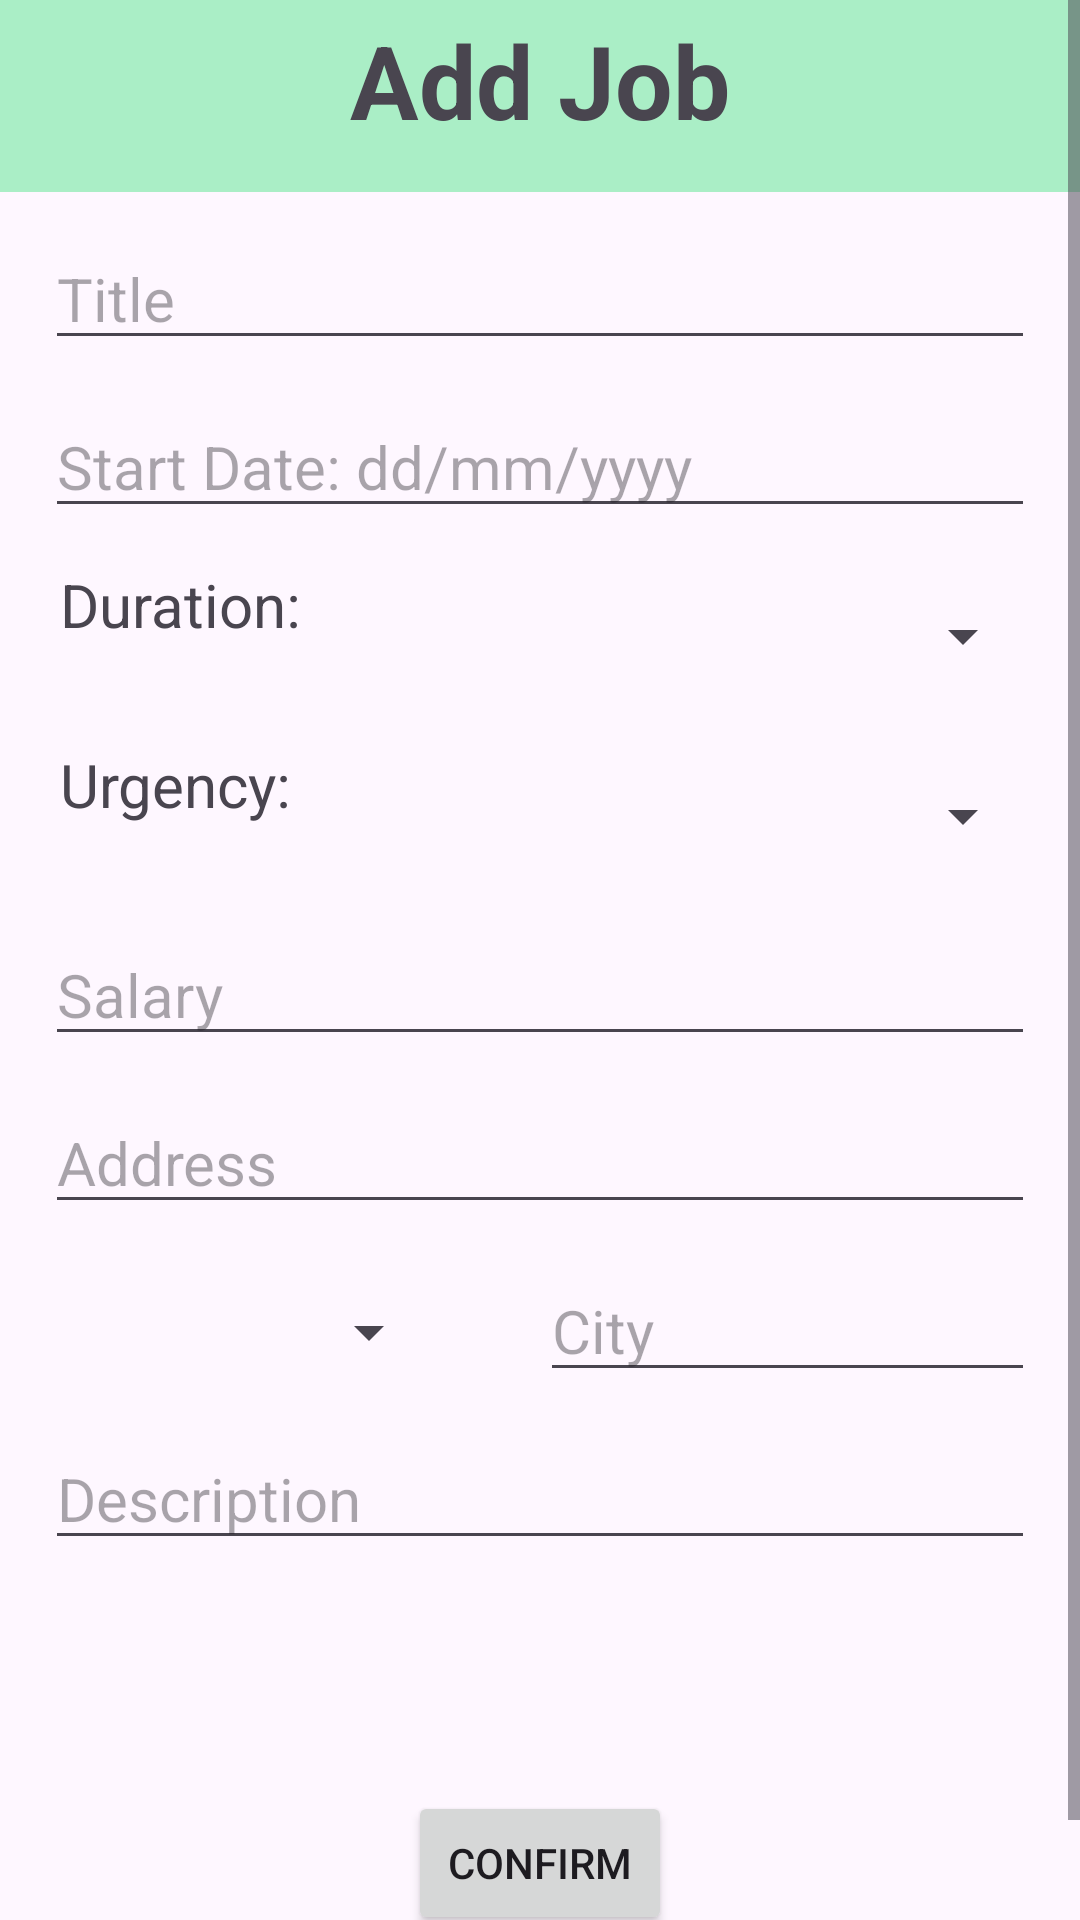

This screen was rendered from an Android layout file. Write that file and the resources it references.
<!-- AndroidManifest.xml: application theme Theme.Csci3130_group_3 -->
<!-- res/layout/add_job.xml -->
<?xml version="1.0" encoding="utf-8"?>
<ScrollView
    xmlns:android="http://schemas.android.com/apk/res/android"
    xmlns:app="http://schemas.android.com/apk/res-auto"
    xmlns:tools="http://schemas.android.com/tools"
    android:layout_width="match_parent"
    android:layout_height="match_parent"
    tools:context=".employer.PostJobForm">

        <androidx.constraintlayout.widget.ConstraintLayout
                android:layout_width="match_parent"
                android:layout_height="wrap_content"
                tools:context=".PostJobForm">

        <com.google.android.material.appbar.MaterialToolbar
            tools:ignore= "UnusedIds"
            android:id="@+id/HeaderToolbar"
            android:layout_width="match_parent"
            android:layout_height="wrap_content"
            android:background="#AAEEC6"
            android:minHeight="?attr/actionBarSize"
            android:theme="?attr/actionBarTheme"
            app:layout_constraintEnd_toEndOf="parent"
            app:layout_constraintStart_toStartOf="parent"
            app:layout_constraintTop_toTopOf="parent" />

        <TextView
            tools:ignore= "UnusedIds"
            android:id="@+id/addJobHeader"
            android:layout_width="match_parent"
            android:layout_height="wrap_content"
            android:layout_marginTop="4dp"
            android:layout_marginBottom="15dp"
            android:text="@string/addJob"
            android:textAlignment="center"
            android:textSize="34sp"
            android:textStyle="bold"
            app:layout_constraintBottom_toBottomOf="@+id/HeaderToolbar"
            app:layout_constraintEnd_toEndOf="parent"
            app:layout_constraintStart_toStartOf="parent"
            app:layout_constraintTop_toTopOf="parent" />

        <EditText
            android:id="@+id/jobPostingTitle"
            android:layout_width="match_parent"
            android:layout_height="wrap_content"
            android:layout_marginStart="15dp"
            android:layout_marginTop="12dp"
            android:layout_marginEnd="15dp"
            android:hint="@string/addJobTitle"
            android:imeOptions="actionNext"
            android:inputType="text"
            android:nextFocusDown="@+id/jobPostingDate"
            android:textSize="20sp"
            android:autofillHints=""
            app:layout_constraintEnd_toEndOf="parent"
            app:layout_constraintStart_toStartOf="parent"
            app:layout_constraintTop_toBottomOf="@+id/HeaderToolbar" />

        <EditText
            android:id="@+id/addJobDate"
            android:layout_width="match_parent"
            android:layout_height="wrap_content"
            android:layout_marginStart="15dp"
            android:layout_marginTop="12dp"
            android:layout_marginEnd="15dp"
            android:ems="10"
            android:imeOptions="actionNext"
            android:nextFocusDown="@id/jobDurationSpinner"
            android:hint="@string/addJobStartDate"
            android:inputType="date"
            android:textSize="20sp"
            android:autofillHints=""
            app:layout_constraintEnd_toEndOf="parent"
            app:layout_constraintStart_toStartOf="parent"
            app:layout_constraintTop_toBottomOf="@+id/jobPostingTitle" />

        <TextView
            tools:ignore="UnusedIds"
            android:id="@+id/addJobDuration"
            android:layout_width="wrap_content"
            android:layout_height="0dp"
            android:layout_marginStart="20dp"
            android:text="@string/addJobDuration"
            android:textSize="20sp"
            app:layout_constraintBottom_toBottomOf="@+id/jobDurationSpinner"
            app:layout_constraintStart_toStartOf="parent"
            app:layout_constraintTop_toTopOf="@+id/jobDurationSpinner" />

        <Spinner
            android:id="@+id/jobDurationSpinner"
            android:layout_width="165dp"
            android:layout_height="48dp"
            android:layout_marginStart="7dp"
            android:layout_marginTop="12dp"
            android:layout_marginEnd="15dp"
            app:layout_constraintEnd_toEndOf="parent"
            app:layout_constraintTop_toBottomOf="@+id/addJobDate" />

        <TextView
            android:id="@+id/addJobUrgency"
            android:layout_width="wrap_content"
            android:layout_height="0dp"
            android:layout_marginStart="20dp"
            android:layout_marginEnd="7dp"
            android:text="@string/addJobUrgency"
            android:textSize="20sp"
            app:layout_constraintBottom_toBottomOf="@+id/jobUrgencySpinner"
            app:layout_constraintStart_toStartOf="parent"
            app:layout_constraintTop_toTopOf="@+id/jobUrgencySpinner" />

        <Spinner
            android:id="@+id/jobUrgencySpinner"
            android:layout_width="165dp"
            android:layout_height="48dp"
            android:layout_marginStart="7dp"
            android:layout_marginTop="12dp"
            android:layout_marginEnd="15dp"
            app:layout_constraintEnd_toEndOf="parent"
            app:layout_constraintTop_toBottomOf="@+id/jobDurationSpinner" />

        <EditText
            android:id="@+id/addJobSalary"
            android:layout_width="match_parent"
            android:layout_height="wrap_content"
            android:layout_marginStart="15dp"
            android:layout_marginTop="12dp"
            android:layout_marginEnd="15dp"
            android:ems="10"
            android:imeOptions="actionNext"
            android:nextFocusDown="@id/addJobAddress"
            android:hint="@string/addJobSalary"
            android:inputType="numberDecimal"
            android:textSize="20sp"
            android:autofillHints=""
            app:layout_constraintEnd_toEndOf="parent"
            app:layout_constraintStart_toStartOf="parent"
            app:layout_constraintTop_toBottomOf="@+id/addJobUrgency" />

        <EditText
            android:id="@+id/addJobAddress"
            android:layout_width="match_parent"
            android:layout_height="wrap_content"
            android:layout_marginStart="15dp"
            android:layout_marginTop="12dp"
            android:layout_marginEnd="15dp"
            android:ems="10"
            android:imeOptions="actionNext"
            android:nextFocusDown="@id/addJobCity"
            android:hint="@string/address"
            android:inputType="textPostalAddress"
            android:textSize="20sp"
            android:autofillHints=""
            app:layout_constraintEnd_toEndOf="parent"
            app:layout_constraintStart_toStartOf="parent"
            app:layout_constraintTop_toBottomOf="@+id/addJobSalary" />

        <EditText
            android:id="@+id/addJobCity"
            android:layout_width="165dp"
            android:layout_height="wrap_content"
            android:layout_marginTop="12dp"
            android:layout_marginEnd="15dp"
            android:ems="10"
            android:imeOptions="actionNext"
            android:nextFocusDown="@id/addJobDescription"
            android:hint="@string/addJobCity"
            android:inputType="text"
            android:textSize="20sp"
            android:autofillHints=""
            app:layout_constraintEnd_toEndOf="parent"
            app:layout_constraintTop_toBottomOf="@+id/addJobAddress" />

        <Spinner
            android:id="@+id/addJobProvince"
            android:layout_width="132dp"
            android:layout_height="48dp"
            android:layout_marginStart="15dp"
            android:layout_marginTop="12dp"
            app:layout_constraintStart_toStartOf="parent"
            app:layout_constraintTop_toBottomOf="@+id/addJobAddress" />

        <EditText
            android:id="@+id/addJobDescription"
            android:layout_width="match_parent"
            android:layout_height="wrap_content"
            android:layout_marginStart="15dp"
            android:layout_marginTop="12dp"
            android:layout_marginEnd="15dp"
            android:layout_marginBottom="12dp"
            android:autofillHints=""
            android:ems="10"
            android:gravity="start|top"
            android:hint="@string/addJobDescription"
            android:inputType="textMultiLine"
            android:textSize="20sp"
            app:layout_constraintBottom_toTopOf="@+id/jobSubmitStatus"
            app:layout_constraintEnd_toEndOf="parent"
            app:layout_constraintHorizontal_bias="1.0"
            app:layout_constraintStart_toStartOf="parent"
            app:layout_constraintTop_toBottomOf="@+id/addJobCity" />

        <TextView
            android:id="@+id/jobSubmitStatus"
            android:layout_width="wrap_content"
            android:layout_height="wrap_content"
            android:layout_marginStart="12dp"
            android:layout_marginTop="22dp"
            android:layout_marginEnd="12dp"
            android:layout_marginBottom="12dp"
            android:text="@string/empty"
            app:layout_constraintBottom_toTopOf="@+id/addJobConfirmButton"
            app:layout_constraintEnd_toEndOf="parent"
            app:layout_constraintStart_toStartOf="parent"
            app:layout_constraintTop_toBottomOf="@+id/addJobDescription" />

        <Button
            android:id="@+id/addJobConfirmButton"
            android:layout_width="wrap_content"
            android:layout_height="48dp"
            android:layout_marginTop="12dp"
            android:layout_marginBottom="30dp"
            android:text="@string/confirm"
            app:layout_constraintBottom_toBottomOf="parent"
            app:layout_constraintEnd_toEndOf="parent"
            app:layout_constraintStart_toStartOf="parent"
            app:layout_constraintTop_toBottomOf="@+id/jobSubmitStatus"
            app:layout_constraintWidth_percent="0.75" />

    </androidx.constraintlayout.widget.ConstraintLayout>
</ScrollView>
<!-- resources referenced by this layout -->
<resources>
  <string name="addJob">Add Job</string>
  <string name="addJobCity">City</string>
  <string name="addJobDescription">Description</string>
  <string name="addJobDuration">Duration:</string>
  <string name="addJobSalary">Salary</string>
  <string name="addJobStartDate">Start Date: dd/mm/yyyy</string>
  <string name="addJobTitle">Title</string>
  <string name="addJobUrgency">Urgency:</string>
  <string name="address">Address</string>
  <string name="confirm">Confirm</string>
  <string name="empty" />
  <style name="Theme.Csci3130_group_3" parent="Base.Theme.Csci3130_group_3" />
  <style name="Base.Theme.Csci3130_group_3" parent="Theme.Material3.DayNight.NoActionBar">
          
          
      </style>
</resources>
